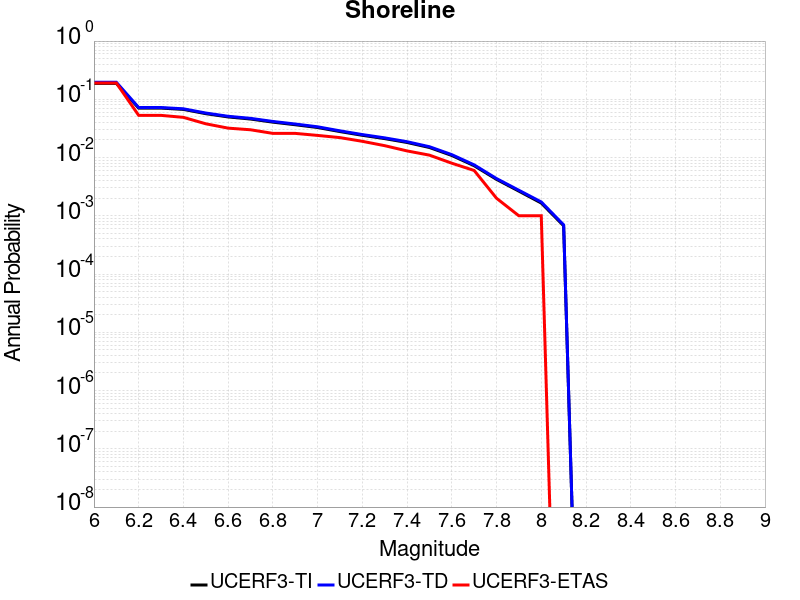

The file beside this chart, header and first rows:
Magnitude, UCERF3-TI Prob, UCERF3-TD Prob, UCERF3-ETAS Prob
6.0, 0.1879, 0.1967, 0.191
6.1, 0.1879, 0.1967, 0.191
6.2, 0.07064, 0.0723, 0.053
6.3, 0.07064, 0.0723, 0.053
6.4, 0.06711, 0.06871, 0.049
6.5, 0.0567, 0.05815, 0.038
6.6, 0.04982, 0.05114, 0.032
6.7, 0.04586, 0.04711, 0.03
6.8, 0.04054, 0.04167, 0.026
6.9, 0.0366, 0.03765, 0.026
7.0, 0.03279, 0.03374, 0.024
7.1, 0.02794, 0.02875, 0.022
7.2, 0.02411, 0.02481, 0.019
7.3, 0.02115, 0.02178, 0.016
7.4, 0.01815, 0.01871, 0.013
7.5, 0.01488, 0.01535, 0.011
7.6, 0.01086, 0.01122, 0.008
7.7, 0.007238, 0.007487, 0.006
7.8, 0.004222, 0.004358, 0.002
7.9, 0.00265, 0.002744, 0.001
8.0, 0.001656, 0.001729, 0.001
8.1, 6.753745E-4, 6.9892243E-4, 0.0
